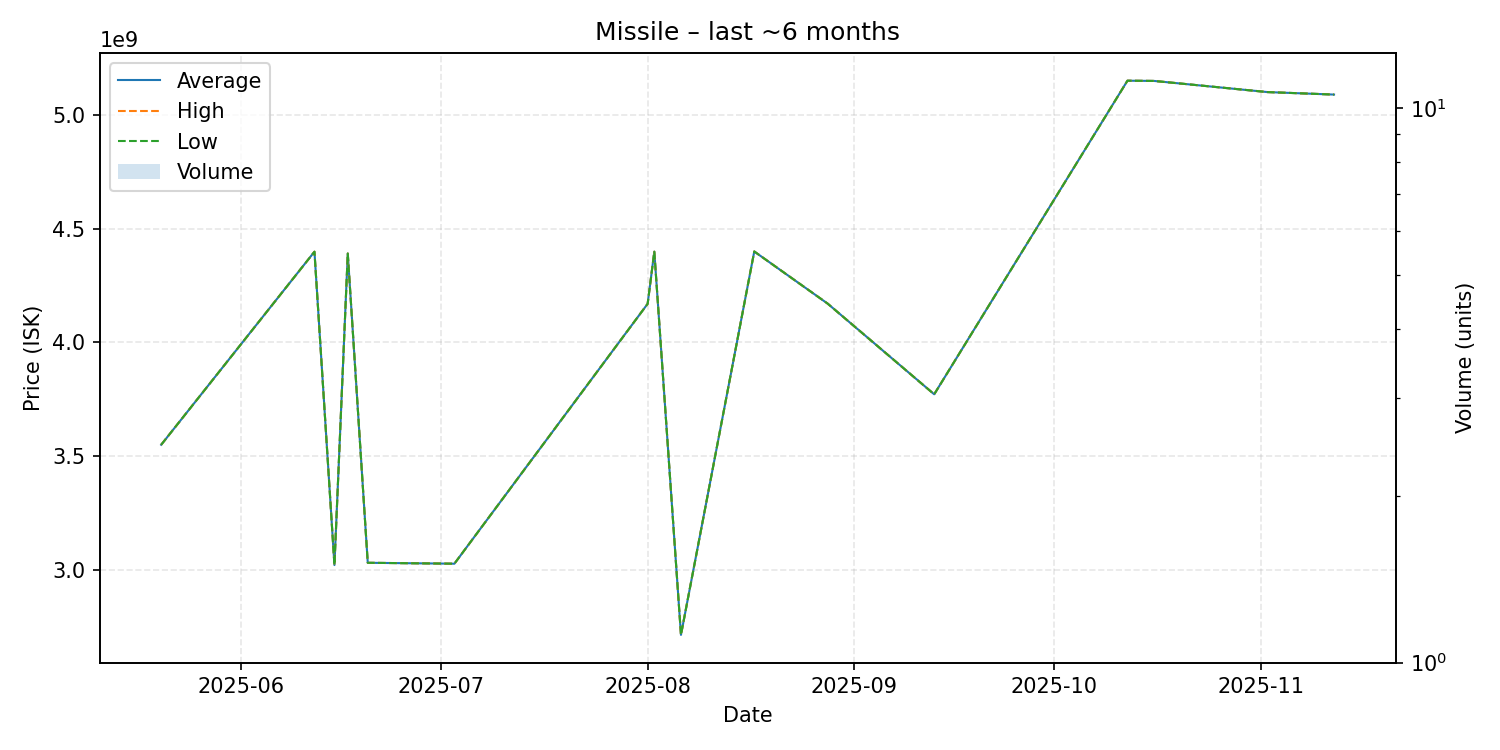

Data behind this chart, as committed beside it:
date, average, highest, lowest, order_count, volume
2025-05-20, 3549000000, 3549000000, 3549000000, 1, 1
2025-06-12, 4398000000, 4398000000, 4398000000, 1, 1
2025-06-15, 3020000000, 3020000000, 3020000000, 1, 1
2025-06-17, 4390000000, 4390000000, 4390000000, 1, 1
2025-06-20, 3030000000, 3030000000, 3030000000, 1, 1
2025-07-03, 3026000000, 3026000000, 3026000000, 1, 1
2025-08-01, 4169000000, 4169000000, 4169000000, 1, 1
2025-08-02, 4398000000, 4398000000, 4398000000, 1, 1
2025-08-06, 2713000000, 2713000000, 2713000000, 1, 1
2025-08-17, 4399000000, 4399000000, 4399000000, 1, 1
2025-08-28, 4170000000, 4170000000, 4170000000, 1, 1
2025-09-13, 3771000000, 3771000000, 3771000000, 1, 1
2025-10-12, 5150000000, 5150000000, 5150000000, 1, 1
2025-10-16, 5149000000, 5149000000, 5149000000, 1, 1
2025-11-02, 5100000000, 5100000000, 5100000000, 1, 1
2025-11-12, 5089000000, 5089000000, 5089000000, 1, 1
